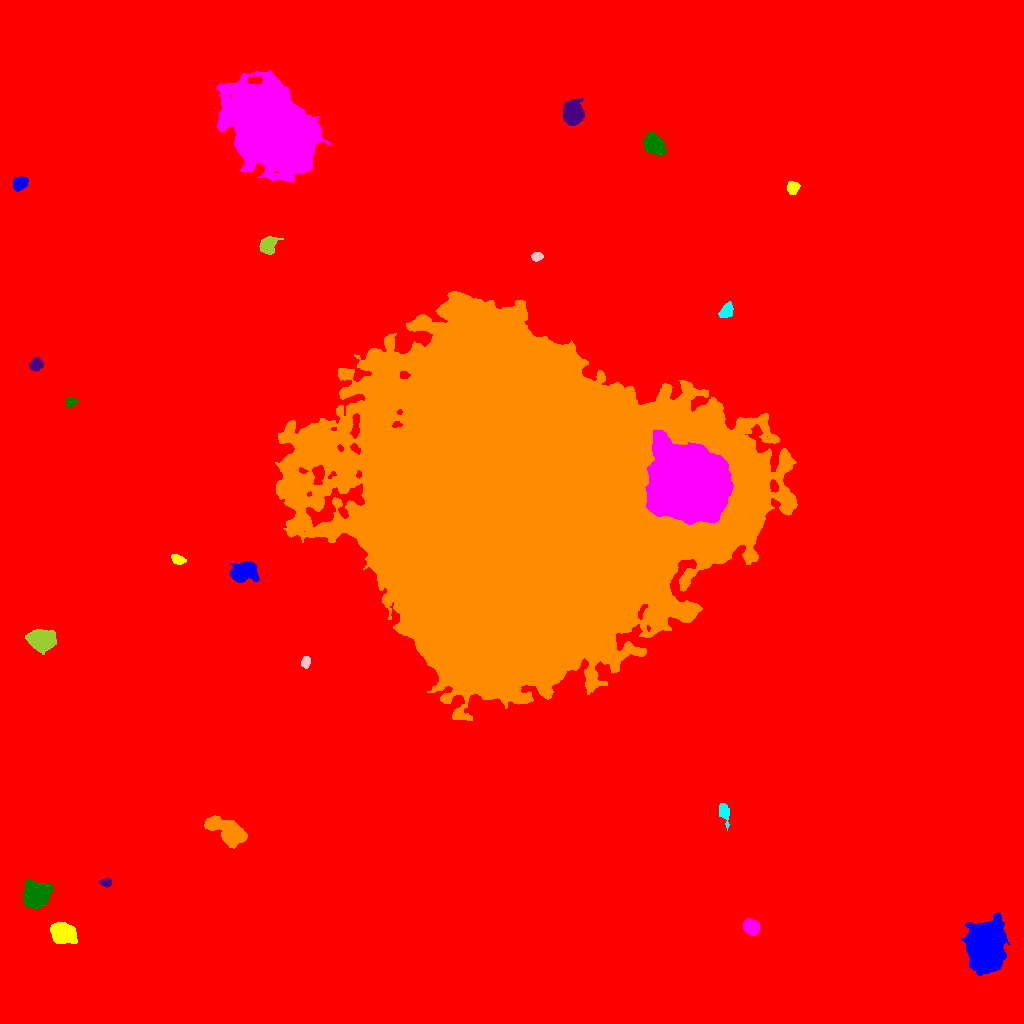

The file beside this chart, header and first rows:
ID, X, Y, A, B, theta, total_flux, mu_max, mu_median, mu_mean, R_fwhm, R_e, R10, R90, x_start, x_end, y_start, y_end, area, greylevel
0, 493, 524.7, 303, 293.5, 0.7126, 2582471, 22.0, 2.0, 2.844, 73.19, 231, 84.38, 392.9, 0, 1023, 0, 1023, 908172, 2.844
1, 985.1, 79.58, 10.93, 7.828, 1.467, 49498, 95.0, 18.0, 25.38, 10.23, 11.07, 4.222, 19, 961, 1009, 48, 111, 1950, 35.38
2, 61.85, 89.87, 5.309, 4.318, -0.3945, 6792, 39.0, 10.0, 13.56, 6.628, 5.944, 2.326, 9.885, 50, 77, 80, 101, 501, 25.56
3, 751.1, 96.24, 3.858, 3.223, -0.6623, 2347, 24.0, 9.0, 9.945, 5.352, 4.514, 1.784, 7.203, 743, 759, 88, 105, 236, 19.94
4, 36.52, 128.9, 6.571, 5.751, 0.752, 6917, 23.0, 10.0, 10.1, 9.491, 7.756, 3.141, 12.19, 23, 53, 115, 144, 685, 20.1
5, 106, 141, 2.857, 1.764, 0.004863, 292.0, 7.0, 3.0, 3.244, 3.568, 2.821, 1.128, 4.442, 99, 111, 136, 145, 90, 14.24
6, 229.2, 191.6, 10.06, 4.643, -0.5383, 8794, 35.0, 9.0, 11.63, 7.442, 7.442, 2.877, 12.63, 204, 247, 175, 208, 756, 21.63
7, 724.2, 210.8, 5.119, 2.265, -1.342, 402.0, 5.0, 2.0, 2.233, 4.514, 3.868, 1.596, 6.383, 719, 729, 193, 220, 180, 13.23
8, 305.7, 361.8, 2.879, 1.965, 1.368, 338.0, 7.0, 3.0, 3.347, 3.909, 3.038, 1.128, 4.72, 301, 310, 355, 367, 101, 14.35
9, 41.51, 383.4, 5.868, 4.364, -0.186, 4530, 24.0, 7.0, 8.118, 6.794, 6.308, 2.459, 10.49, 25, 56, 369, 394, 558, 19.12
10, 365.1, 403.1, 3.574, 2.461, 0.5435, 466.0, 7.0, 3.0, 3.17, 4.652, 3.742, 1.493, 5.698, 358, 375, 397, 409, 147, 18.17
11, 243.7, 451.2, 6.549, 4.406, 0.09445, 3582, 18.0, 7.0, 7.295, 7.632, 6.628, 2.585, 10.56, 230, 259, 441, 462, 491, 17.3
12, 178, 463.7, 3.293, 2.082, -0.2721, 406.0, 7.0, 3.0, 3.248, 4.334, 3.385, 1.382, 5.202, 171, 186, 459, 469, 125, 14.25
13, 690.2, 540.8, 15.7, 14.42, -0.6405, 190803, 180.0, 19.0, 31.85, 13.04, 16.88, 6.103, 33.11, 645, 733, 499, 593, 5990, 86.85
14, 69.84, 620.5, 2.477, 2.206, 0.331, 312.0, 8.0, 2.0, 2.971, 3.523, 2.764, 1.128, 4.514, 66, 78, 616, 626, 105, 13.97
15, 36.14, 659.1, 3.166, 2.978, 0.6347, 777.0, 10.0, 4.5, 4.918, 5.015, 3.949, 1.596, 6.18, 29, 43, 652, 666, 158, 14.92
16, 515.6, 516.4, 79.19, 73.3, 0.8729, 4658662, 196.0, 28.0, 39.47, 58.05, 85.76, 33.21, 149.1, 275, 797, 303, 732, 118024, 49.47
17, 726.8, 712.9, 3.629, 2.547, 1.017, 579.0, 9.0, 3.0, 3.271, 4.029, 3.785, 1.382, 5.997, 718, 733, 706, 722, 177, 16.27
18, 536.6, 766.9, 2.567, 1.965, 0.1365, 371.0, 10.0, 4.0, 3.825, 3.338, 2.877, 1.128, 4.618, 531, 543, 762, 771, 97, 14.82
19, 268, 778.2, 4.295, 3.306, 0.8407, 1137, 11.0, 4.0, 4.243, 5.352, 4.583, 1.871, 7.356, 259, 283, 769, 787, 268, 16.24
20, 658.6, 795.1, 20.57, 4.878, 0.0652, 5002, 13.0, 5.0, 5.671, 10.67, 9.115, 3.613, 14.31, 628, 693, 782, 810, 882, 16.67
21, 20.03, 840.3, 3.572, 2.868, 0.4895, 885.0, 10.0, 4.0, 4.658, 5.352, 4.107, 1.693, 6.457, 13, 28, 832, 847, 190, 15.66
22, 792.9, 835.5, 2.977, 2.726, 1.369, 1075, 15.0, 7.0, 7.313, 4.478, 3.656, 1.493, 5.781, 787, 800, 829, 842, 147, 18.31
23, 272.6, 895.1, 20.5, 14.51, -0.8861, 219826, 142.0, 17.0, 28.66, 16.3, 20.26, 7.378, 37.09, 216, 330, 842, 953, 7669, 38.66
24, 653.4, 878.8, 5.138, 3.809, -0.7862, 3502, 23.0, 8.0, 8.821, 6.308, 5.585, 2.257, 9.009, 643, 666, 869, 891, 397, 19.82
25, 572.7, 910.3, 5.154, 4.427, -1.471, 7877, 45.0, 13.0, 16.41, 6.91, 6.024, 2.394, 9.788, 563, 584, 898, 926, 480, 26.41
